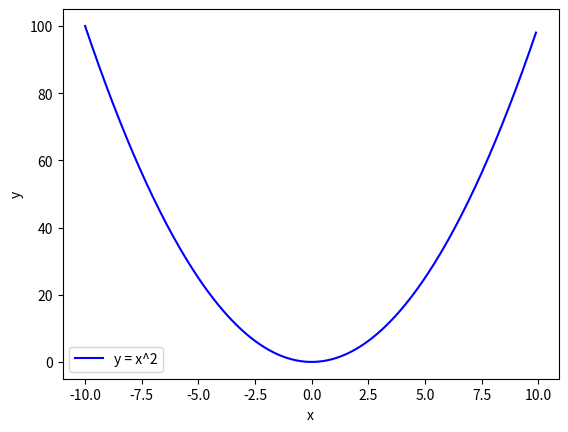

Reproduce this figure in Python.
import sys
import matplotlib
matplotlib.use('Agg')
import matplotlib.pyplot as plt
import numpy as np

x = np.arange(-10, 10, 0.1)

y = x**2

plt.plot(x, y, color='b', label='y = x^2')

plt.xlabel('x')
plt.ylabel('y')
plt.legend()

plt.savefig(sys.stdout.buffer)
sys.stdout.flush()

